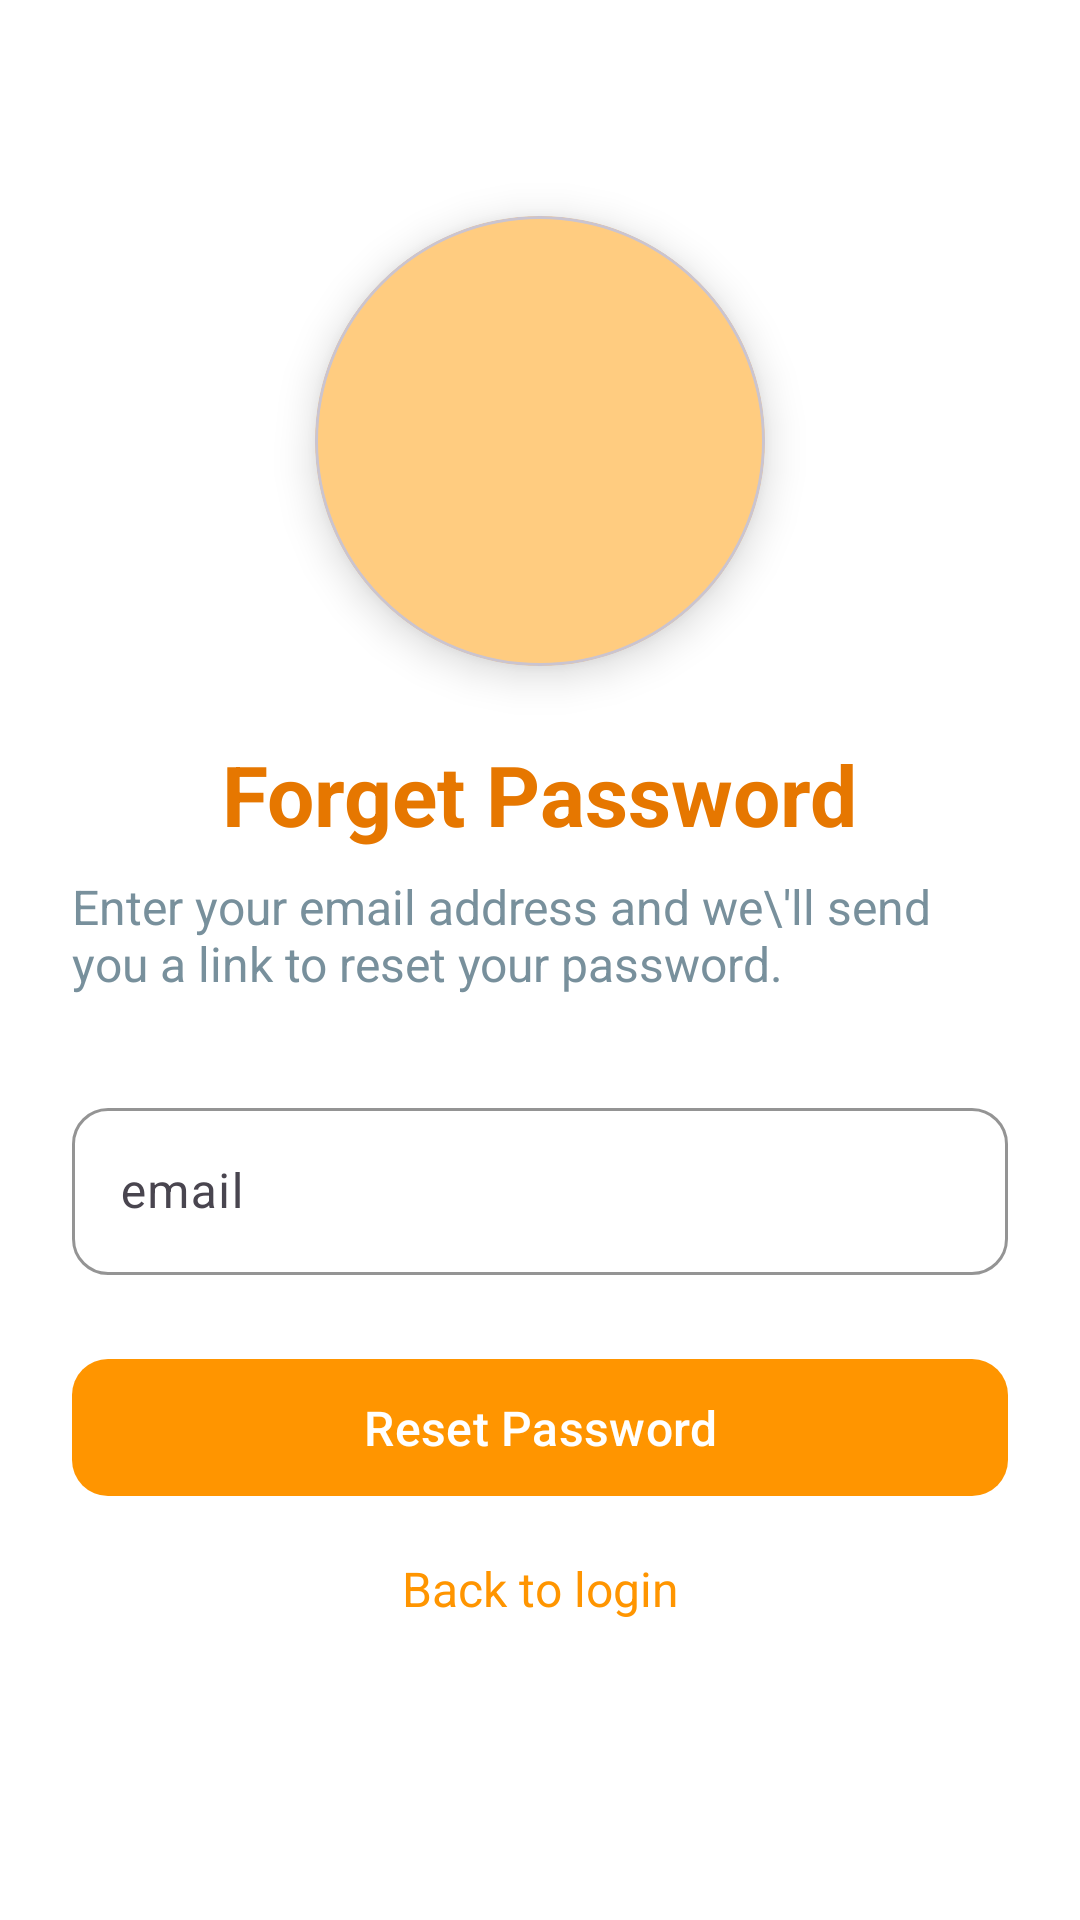

The Android layout XML behind this screen, and the referenced resources:
<!-- AndroidManifest.xml: application theme Theme.PetCare -->
<!-- res/layout/fragment_start_forgot_password_screen.xml -->
<?xml version="1.0" encoding="utf-8"?>
<androidx.constraintlayout.widget.ConstraintLayout
    xmlns:android="http://schemas.android.com/apk/res/android"
    xmlns:app="http://schemas.android.com/apk/res-auto"
    xmlns:tools="http://schemas.android.com/tools"
    android:layout_width="match_parent"
    android:layout_height="match_parent"
    android:padding="24dp"
    android:background="@color/white">

    
    <androidx.constraintlayout.widget.ConstraintLayout
        android:id="@+id/login_header"
        android:layout_width="match_parent"
        android:layout_height="wrap_content"
        android:layout_marginTop="32dp"
        app:layout_constraintTop_toTopOf="parent">

        <com.google.android.material.card.MaterialCardView
            android:id="@+id/login_logo"
            android:layout_width="150dp"
            android:layout_height="150dp"
            android:layout_marginTop="16dp"
            app:cardBackgroundColor="@color/primary_light"
            app:cardCornerRadius="75dp"
            app:cardElevation="8dp"
            app:layout_constraintEnd_toEndOf="parent"
            app:layout_constraintStart_toStartOf="parent"
            app:layout_constraintTop_toTopOf="parent">

            <ImageView
                android:layout_width="75dp"
                android:layout_height="75dp"
                android:layout_gravity="center"
                android:src="@drawable/ic_pets"
                app:tint="@color/white" />
        </com.google.android.material.card.MaterialCardView>

        <TextView
            android:id="@+id/login_title"
            android:layout_width="wrap_content"
            android:layout_height="wrap_content"
            android:layout_marginTop="24dp"
            android:text="Forget Password"
            android:textColor="@color/primary_dark"
            android:textSize="28sp"
            android:textStyle="bold"
            app:layout_constraintEnd_toEndOf="parent"
            app:layout_constraintStart_toStartOf="parent"
            app:layout_constraintTop_toBottomOf="@id/login_logo" />

        <TextView
            android:id="@+id/login_subtitle"
            android:layout_width="wrap_content"
            android:layout_height="wrap_content"
            android:layout_marginTop="8dp"
            android:text="Enter your email address and we\'ll send you a link to reset your password."
            android:textColor="@color/text_light"
            android:textSize="16sp"
            app:layout_constraintEnd_toEndOf="parent"
            app:layout_constraintStart_toStartOf="parent"
            app:layout_constraintTop_toBottomOf="@id/login_title" />
    </androidx.constraintlayout.widget.ConstraintLayout>

    
    <com.google.android.material.textfield.TextInputLayout
        android:id="@+id/email_input_layout"
        android:layout_width="match_parent"
        android:layout_height="wrap_content"
        android:layout_marginTop="32dp"
        android:hint="email"
        app:boxBackgroundColor="@color/white"
        app:boxCornerRadiusTopStart="12dp"
        app:boxCornerRadiusTopEnd="12dp"
        app:boxCornerRadiusBottomStart="12dp"
        app:boxCornerRadiusBottomEnd="12dp"
        app:boxStrokeColor="@color/primary_color"
        app:boxStrokeWidth="1dp"
        app:layout_constraintTop_toBottomOf="@id/login_header">

        <com.google.android.material.textfield.TextInputEditText
            android:id="@+id/email_input"
            android:layout_width="match_parent"
            android:layout_height="wrap_content"
            android:inputType="textEmailAddress"
            android:maxLines="1" />

    </com.google.android.material.textfield.TextInputLayout>

    
    <com.google.android.material.button.MaterialButton
        android:id="@+id/reset_password_button"
        android:layout_width="match_parent"
        android:layout_height="wrap_content"
        android:layout_marginTop="24dp"
        android:padding="12dp"
        android:text="Reset Password"
        android:textSize="16sp"
        app:cornerRadius="12dp"
        app:layout_constraintTop_toBottomOf="@id/email_input_layout" />

    
    <TextView
        android:id="@+id/back_to_login_text"
        android:layout_width="wrap_content"
        android:layout_height="wrap_content"
        android:layout_marginTop="16dp"
        android:text="Back to login"
        android:textColor="@color/primary_color"
        android:textSize="16sp"
        app:layout_constraintEnd_toEndOf="parent"
        app:layout_constraintStart_toStartOf="parent"
        app:layout_constraintTop_toBottomOf="@id/reset_password_button" />

</androidx.constraintlayout.widget.ConstraintLayout>
<!-- resources referenced by this layout -->
<resources>
  <color name="primary_color">#FF9500</color>
  <color name="primary_dark">#E67700</color>
  <color name="primary_light">#FFCC80</color>
  <color name="text_light">#78909C</color>
  <color name="white">#FFFFFF</color>
  <style name="Theme.PetCare" parent="Base.Theme.PetCare" />
  <style name="Base.Theme.PetCare" parent="Theme.Material3.DayNight.NoActionBar">
          
           <item name="colorPrimary">@color/primary_color</item>
          <item name="titleTextColor">@color/white</item>
      </style>
</resources>
